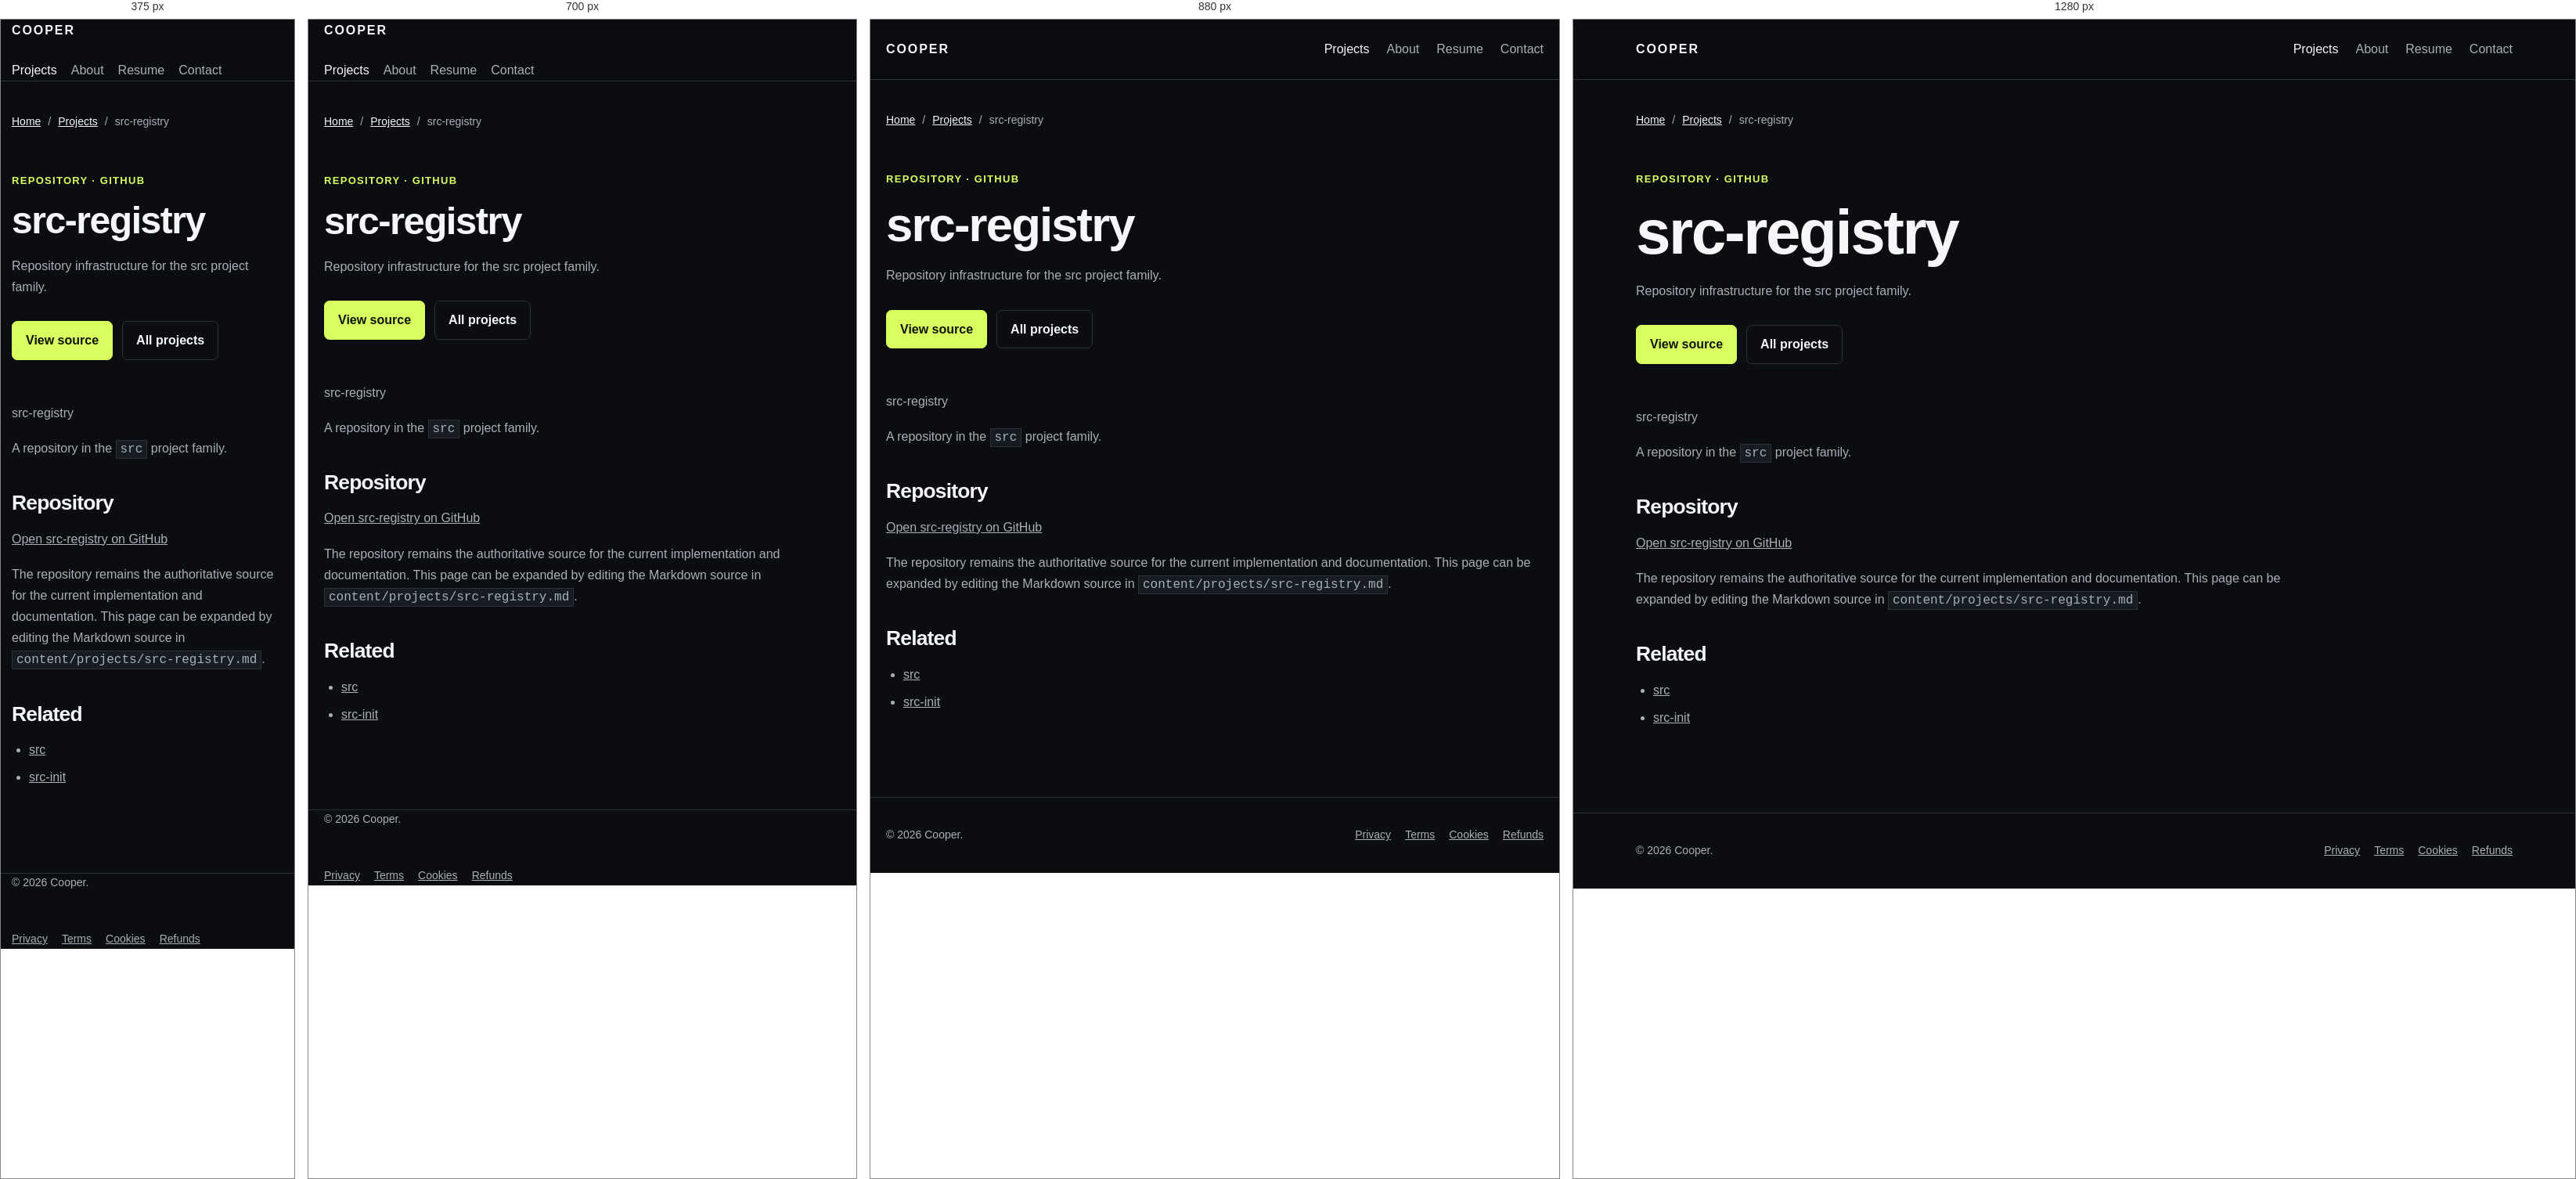
Rendered at 375 px, 700 px, 880 px and 1280 px, left to right.

<!-- file: src-registry.html -->
<!doctype html>
<html lang="en">
<head>
<meta charset="utf-8">
<meta name="viewport" content="width=device-width, initial-scale=1">
<title>src-registry | Cooper</title>
<meta name="description" content="Repository infrastructure for the src project family.">
<link rel="canonical" href="https://example.com/projects/src-registry.html">
<link rel="icon" href="../assets/favicon.svg" type="image/svg+xml">
<link rel="stylesheet" href="../assets/site.css">
<script type="application/ld+json">{"@context": "https://schema.org", "@type": "SoftwareSourceCode", "name": "src-registry | Cooper", "url": "https://example.com/projects/src-registry.html", "description": "Repository infrastructure for the src project family.", "codeRepository": "https://github.com/Cooper-Src/src-registry"}</script>
</head>
<body>
<a class="skip-link" href="#main">Skip to content</a>
<header class="site-header"><div class="container header-inner">
<a class="brand" href="../index.html">COOPER</a>
<nav class="site-nav" aria-label="Primary navigation">
<a href="../projects.html" aria-current="page">Projects</a>
<a href="../about.html">About</a>
<a href="../resume.html">Resume</a>
<a href="../contact.html">Contact</a>
</nav></div></header>
<main id="main">
<section class="page"><div class="container">
<nav class="breadcrumbs" aria-label="Breadcrumb">
<a href="../index.html">Home</a><span>/</span><a href="../projects.html">Projects</a><span>/</span><span aria-current="page">src-registry</span>
</nav>
<header class="page-header">
<p class="eyebrow">Repository · GitHub</p>
<h1>src-registry</h1>
<p>Repository infrastructure for the src project family.</p>
<div class="actions"><a class="button button-primary" href="https://github.com/Cooper-Src/src-registry" target="_blank" rel="noopener noreferrer">View source</a><a class="button button-secondary" href="../projects.html">All projects</a></div>
</header>
<article class="prose"><p>src-registry</p>
<p>A repository in the <code>src</code> project family.</p>
<h2>Repository</h2>
<p><a href="https://github.com/Cooper-Src/src-registry">Open src-registry on GitHub</a></p>
<p>The repository remains the authoritative source for the current implementation and documentation. This page can be expanded by editing the Markdown source in <code>content/projects/src-registry.md</code>.</p>
<h2>Related</h2>
<ul>
<li><a href="src.html">src</a></li>
<li><a href="src-init.html">src-init</a></li>
</ul></article>
</div></section>
</main>
<footer class="site-footer"><div class="container footer-inner"><p>© 2026 Cooper.</p>
<nav class="footer-nav" aria-label="Footer navigation">
<a href="../privacy.html">Privacy</a><a href="../terms.html">Terms</a><a href="../cookies.html">Cookies</a><a href="../refunds.html">Refunds</a>
</nav></div></footer>
</body></html>


/* @media block from site.css */
@media (max-width: 920px) {
  .repo-list { grid-template-columns: repeat(2,minmax(0,1fr)); }
  .focus-grid { grid-template-columns: 1fr; }
  .content-grid { grid-template-columns: 1fr; }
}

/* @media block from site.css */
@media (max-width: 840px) {
  .project-grid,.media-grid,.contact-panel { grid-template-columns: 1fr; }
  .project-row,.section-heading,.header-inner,.footer-inner { align-items: flex-start; flex-direction: column; }
  .hero { padding-top: 88px; }
  .timeline-item { grid-template-columns: 1fr; gap: 4px; }
  .site-nav { gap: 14px 18px; }
}

/* @media block from site.css */
@media (max-width: 560px) {
  .container { width: min(calc(100% - 28px), var(--max)); }
  .hero { padding: 68px 0 76px; }
  .repo-list { grid-template-columns: 1fr; }
  .project-card,.project-row,.contact-panel > div,.facts { padding: 22px; }
}

/* @media block from site.css */
@media (max-width: 920px) { .repo-list { grid-template-columns: repeat(2, minmax(0, 1fr)); } }

/* @media block from site.css */
@media (max-width: 560px) { .repo-list { grid-template-columns: 1fr; } }